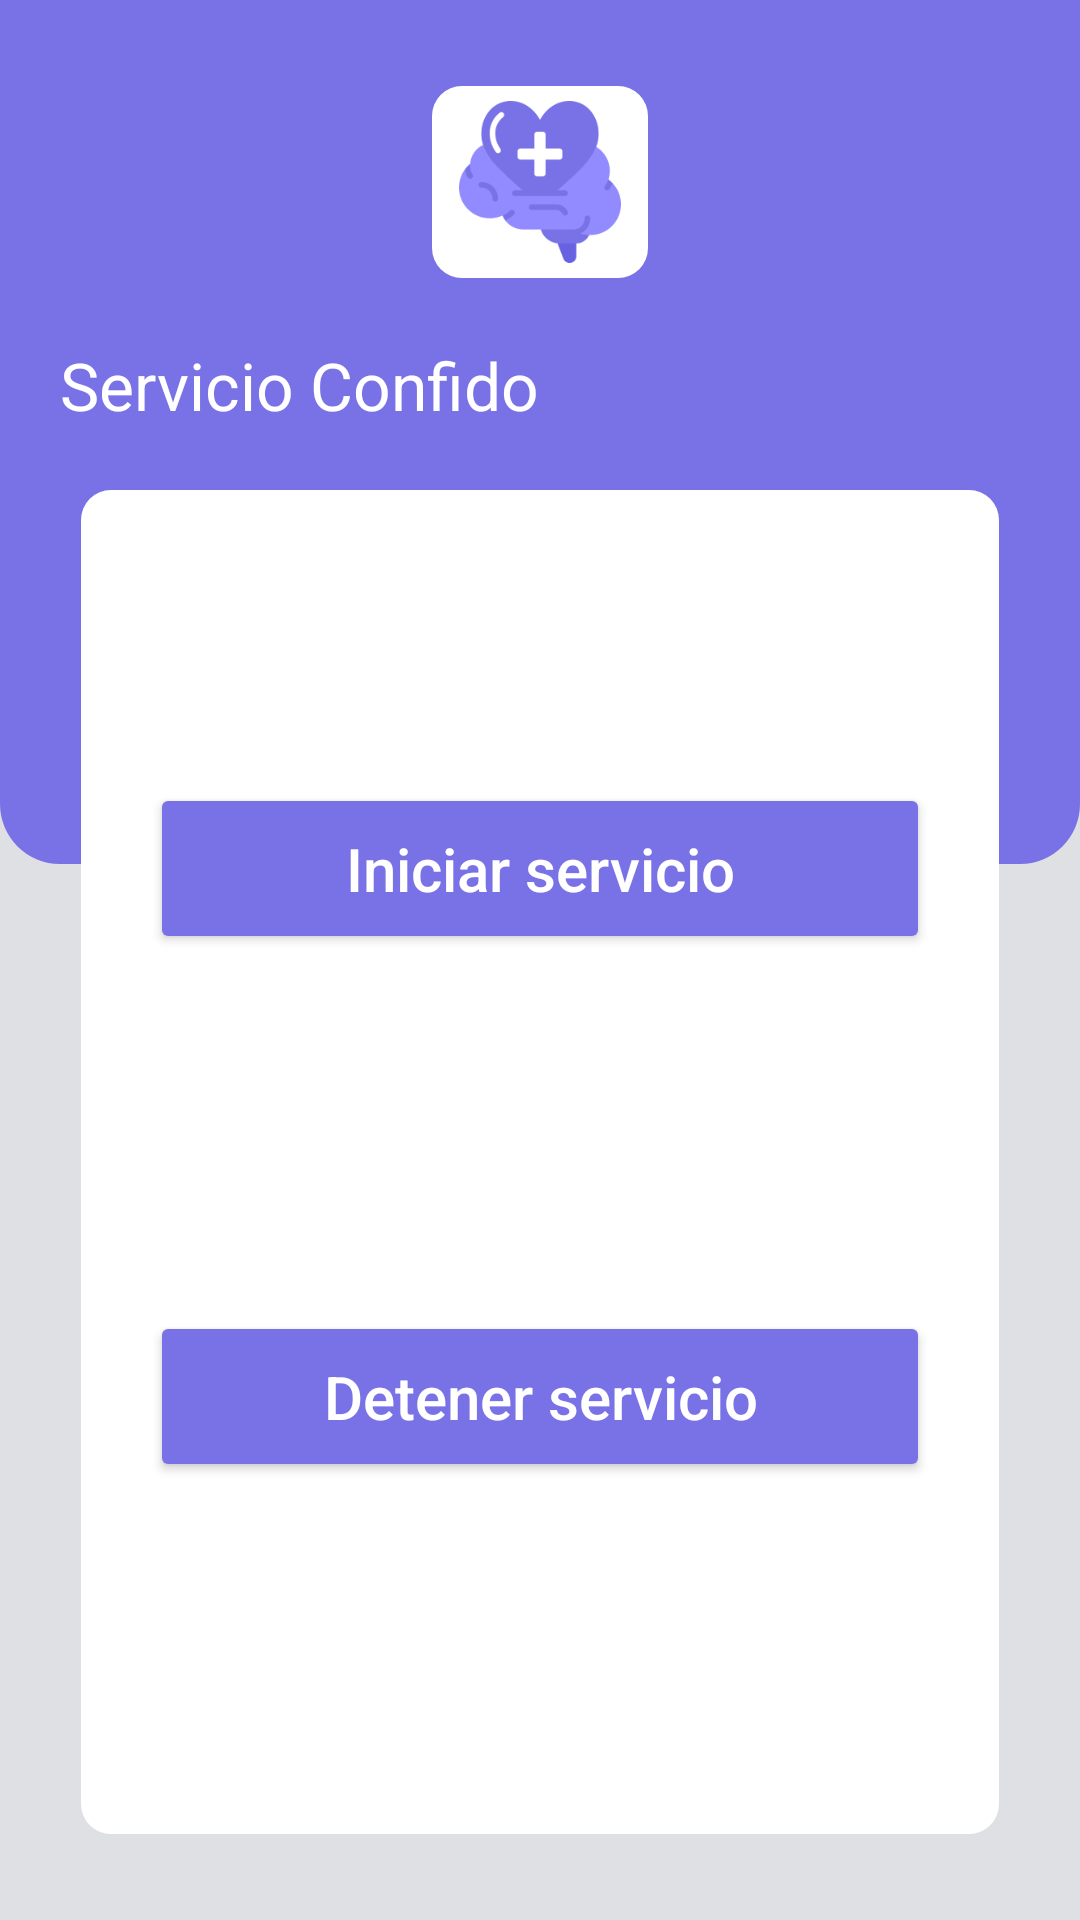

Produce the Android XML layout that renders to this screen, including the resource entries it uses.
<!-- AndroidManifest.xml: application theme Theme.Confido -->
<!-- res/layout/fragment_service.xml -->
<?xml version="1.0" encoding="utf-8"?>
<androidx.constraintlayout.widget.ConstraintLayout xmlns:android="http://schemas.android.com/apk/res/android"
    xmlns:tools="http://schemas.android.com/tools"
    android:layout_width="match_parent"
    android:layout_height="match_parent"
    android:background="#DFE0E4"

    xmlns:app="http://schemas.android.com/apk/res-auto"
    tools:context=".usercase.service.Fragment_Service">

    <androidx.constraintlayout.widget.ConstraintLayout

        android:id="@+id/constraintLayout"
        android:layout_width="match_parent"
        android:layout_height="0dp"
        app:layout_constraintHeight_percent="0.45"

        android:background="@drawable/background_top"

        app:layout_constraintBottom_toBottomOf="parent"
        app:layout_constraintEnd_toStartOf="parent"
        app:layout_constraintStart_toEndOf="parent"
        app:layout_constraintTop_toTopOf="parent"

        app:layout_constraintVertical_bias="0.0">

    </androidx.constraintlayout.widget.ConstraintLayout>



    <androidx.constraintlayout.widget.ConstraintLayout
        android:id="@+id/constraintLayout2"
        android:layout_width="0dp"
        app:layout_constraintWidth_percent="0.2"

        android:layout_height="0dp"
        app:layout_constraintHeight_percent="0.1"

        android:background="@drawable/background_box_view"
        android:padding="5dp"

        app:layout_constraintBottom_toBottomOf="parent"
        app:layout_constraintEnd_toStartOf="parent"
        app:layout_constraintStart_toEndOf="parent"
        app:layout_constraintTop_toTopOf="parent"

        app:layout_constraintVertical_bias="0.05"
        >

        <ImageView
            android:id="@+id/imageView"
            android:layout_width="match_parent"
            android:layout_height="match_parent"

            android:contentDescription="Logo_app.png"
            android:src="@drawable/background_logo_app"


            app:layout_constraintBottom_toBottomOf="parent"
            app:layout_constraintEnd_toEndOf="parent"
            app:layout_constraintStart_toStartOf="parent"
            app:layout_constraintTop_toTopOf="parent"

            tools:ignore="HardcodedText,TextContrastCheck" />

    </androidx.constraintlayout.widget.ConstraintLayout>


    <TextView
        android:id="@+id/txtInformation"

        android:layout_width="wrap_content"
        android:layout_height="wrap_content"

        android:text="Servicio Confido"
        android:textColor="#FFF"
        android:textSize="22sp"

        app:layout_constraintBottom_toTopOf="@+id/box_view"
        app:layout_constraintEnd_toEndOf="parent"
        app:layout_constraintStart_toStartOf="parent"
        app:layout_constraintTop_toTopOf="parent"

        app:layout_constraintHorizontal_bias="0.1"
        app:layout_constraintVertical_bias="0.85"

        tools:ignore="HardcodedText,TextContrastCheck" />


    <androidx.constraintlayout.widget.ConstraintLayout
        android:id="@+id/box_view"
        android:layout_width="0dp"
        app:layout_constraintWidth_percent="0.85"

        android:layout_height="0dp"
        app:layout_constraintHeight_percent="0.7"

        android:background="@drawable/background_box_view"

        app:layout_constraintBottom_toBottomOf="parent"
        app:layout_constraintEnd_toStartOf="parent"
        app:layout_constraintStart_toEndOf="parent"
        app:layout_constraintTop_toTopOf="parent"

        app:layout_constraintVertical_bias="0.85">

        <Button
            android:id="@+id/btnStartService"
            android:layout_width="0dp"
            app:layout_constraintWidth_percent="0.85"

            android:layout_height="wrap_content"

            app:cornerRadius="10dp"
            android:backgroundTint="#7972E6"

            android:padding="15dp"
            android:text="Iniciar servicio"
            android:textAllCaps="false"
            android:textColor="#fff"

            android:textSize="20sp"

            app:layout_constraintBottom_toBottomOf="parent"
            app:layout_constraintEnd_toStartOf="parent"
            app:layout_constraintStart_toEndOf="parent"
            app:layout_constraintTop_toTopOf="parent"

            app:layout_constraintVertical_bias="0.25"

            tools:ignore="HardcodedText,TextContrastCheck" />


        <Button
            android:id="@+id/btnStopService"
            android:layout_width="0dp"
            android:layout_height="wrap_content"

            app:cornerRadius="10dp"
            android:backgroundTint="#7972E6"

            android:padding="15dp"
            android:text="Detener servicio"

            android:textAllCaps="false"
            android:textColor="#fff"
            android:textSize="20sp"

            app:layout_constraintBottom_toBottomOf="parent"

            app:layout_constraintEnd_toStartOf="parent"
            app:layout_constraintStart_toEndOf="parent"
            app:layout_constraintTop_toTopOf="parent"
            app:layout_constraintVertical_bias="0.7"

            app:layout_constraintWidth_percent="0.85"

            tools:ignore="HardcodedText,TextContrastCheck" />

    </androidx.constraintlayout.widget.ConstraintLayout>


</androidx.constraintlayout.widget.ConstraintLayout>
<!-- resources referenced by this layout -->
<resources>
  <!-- drawable background_box_view (drawable) -->
  <?xml version="1.0" encoding="utf-8"?>
  <shape xmlns:android="http://schemas.android.com/apk/res/android">
  
      <solid android:color="#fff"/>
  
      <corners
          android:topLeftRadius="10dp"
          android:topRightRadius="10dp"
  
          android:bottomLeftRadius="10dp"
          android:bottomRightRadius="10dp"
          />
  
  </shape>
  <!-- drawable background_logo_app: png bitmap (drawable, 10166 bytes) -->
  <!-- drawable background_top (drawable) -->
  <?xml version="1.0" encoding="utf-8"?>
  <shape xmlns:android="http://schemas.android.com/apk/res/android">
  
      <solid android:color="#7972E6"/>
  
      <corners
          android:bottomLeftRadius="20dp"
          android:bottomRightRadius="20dp"
          />
  
  </shape>
  <style name="Theme.Confido" parent="Theme.MaterialComponents.DayNight.DarkActionBar">
          
          <item name="colorPrimary">@color/purple_500</item>
          <item name="colorPrimaryVariant">@color/purple_700</item>
          <item name="colorOnPrimary">@color/white</item>
          
          <item name="colorSecondary">@color/teal_200</item>
          <item name="colorSecondaryVariant">@color/teal_700</item>
          <item name="colorOnSecondary">@color/black</item>
          
          <item name="android:statusBarColor">?attr/colorPrimaryVariant</item>
          
      </style>
  <color name="purple_500">#FF6200EE</color>
  <color name="purple_700">#FF3700B3</color>
  <color name="white">#FFFFFFFF</color>
  <color name="teal_200">#FF03DAC5</color>
  <color name="teal_700">#FF018786</color>
  <color name="black">#FF000000</color>
</resources>
